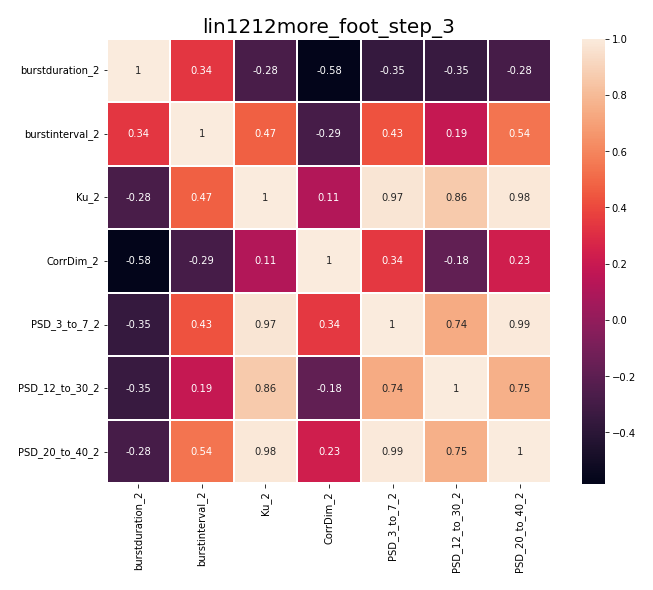

The data file committed next to this chart (first rows):
, burstduration_2, burstinterval_2, Ku_2, CorrDim_2, PSD_3_to_7_2, PSD_12_to_30_2, PSD_20_to_40_2
burstduration_2, 1.0, 0.3363, -0.277, -0.5813, -0.3532, -0.3456, -0.285
burstinterval_2, 0.3363, 1.0, 0.4696, -0.2854, 0.4311, 0.1882, 0.5401
Ku_2, -0.277, 0.4696, 1.0, 0.1116, 0.9696, 0.8603, 0.9817
CorrDim_2, -0.5813, -0.2854, 0.1116, 1.0, 0.34, -0.1831, 0.2294
PSD_3_to_7_2, -0.3532, 0.4311, 0.9696, 0.34, 1.0, 0.737, 0.9901
PSD_12_to_30_2, -0.3456, 0.1882, 0.8603, -0.1831, 0.737, 1.0, 0.7534
PSD_20_to_40_2, -0.285, 0.5401, 0.9817, 0.2294, 0.9901, 0.7534, 1.0
